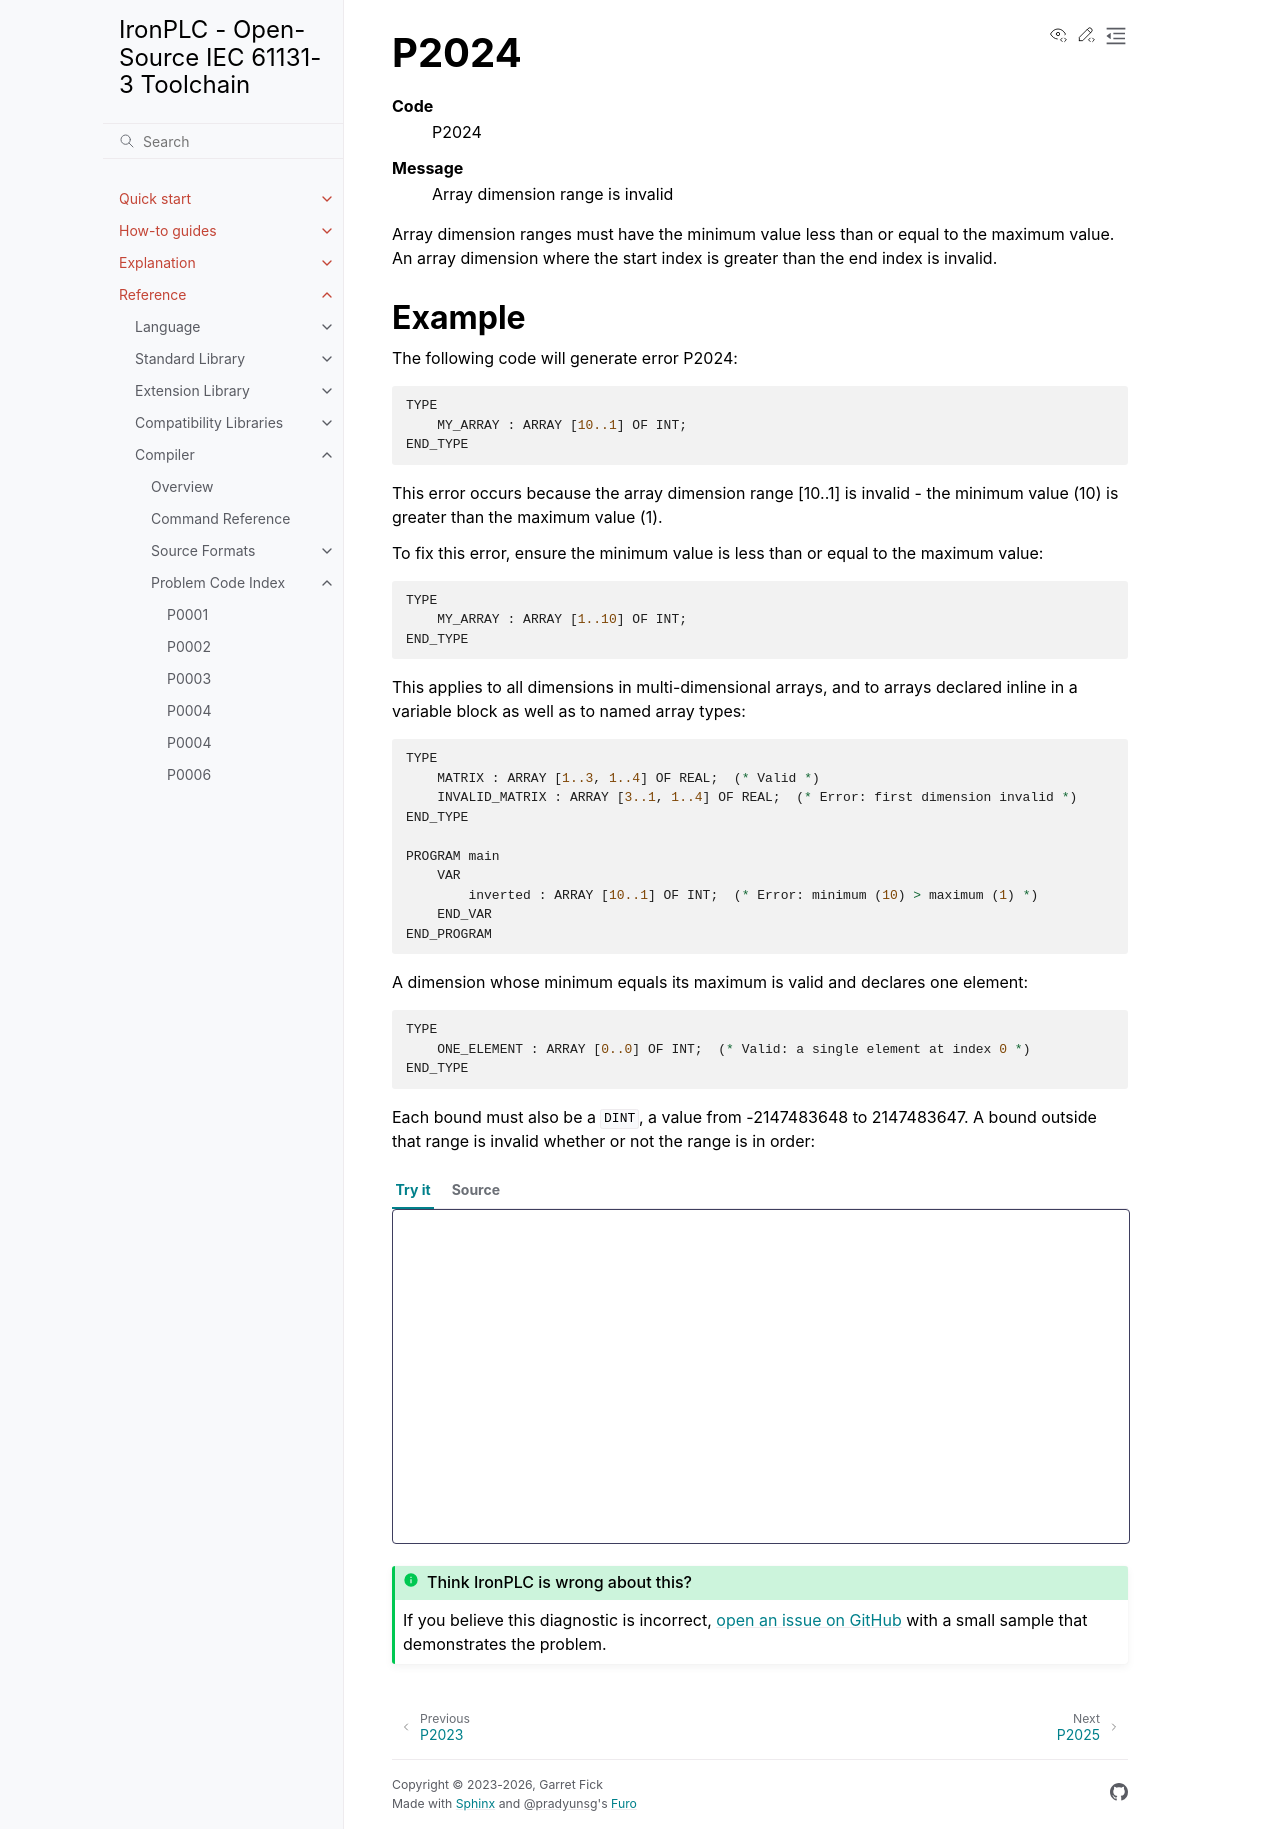

repository: ironplc/ironplc · page: reference/compiler/problems/P2024.html · generator: sphinx

=====
P2024
=====

.. problem-summary:: P2024

Array dimension ranges must have the minimum value less than or equal to the maximum value. An array dimension where the start index is greater than the end index is invalid.

Example
-------

The following code will generate error P2024:

.. code-block::

   TYPE
       MY_ARRAY : ARRAY [10..1] OF INT;
   END_TYPE

This error occurs because the array dimension range [10..1] is invalid - the minimum value (10) is greater than the maximum value (1).

To fix this error, ensure the minimum value is less than or equal to the maximum value:

.. code-block::

   TYPE
       MY_ARRAY : ARRAY [1..10] OF INT;
   END_TYPE

This applies to all dimensions in multi-dimensional arrays:

.. code-block::

   TYPE
       MATRIX : ARRAY [1..3, 1..4] OF REAL;  -- Valid
       INVALID_MATRIX : ARRAY [3..1, 1..4] OF REAL;  -- Error: first dimension invalid
   END_TYPE
